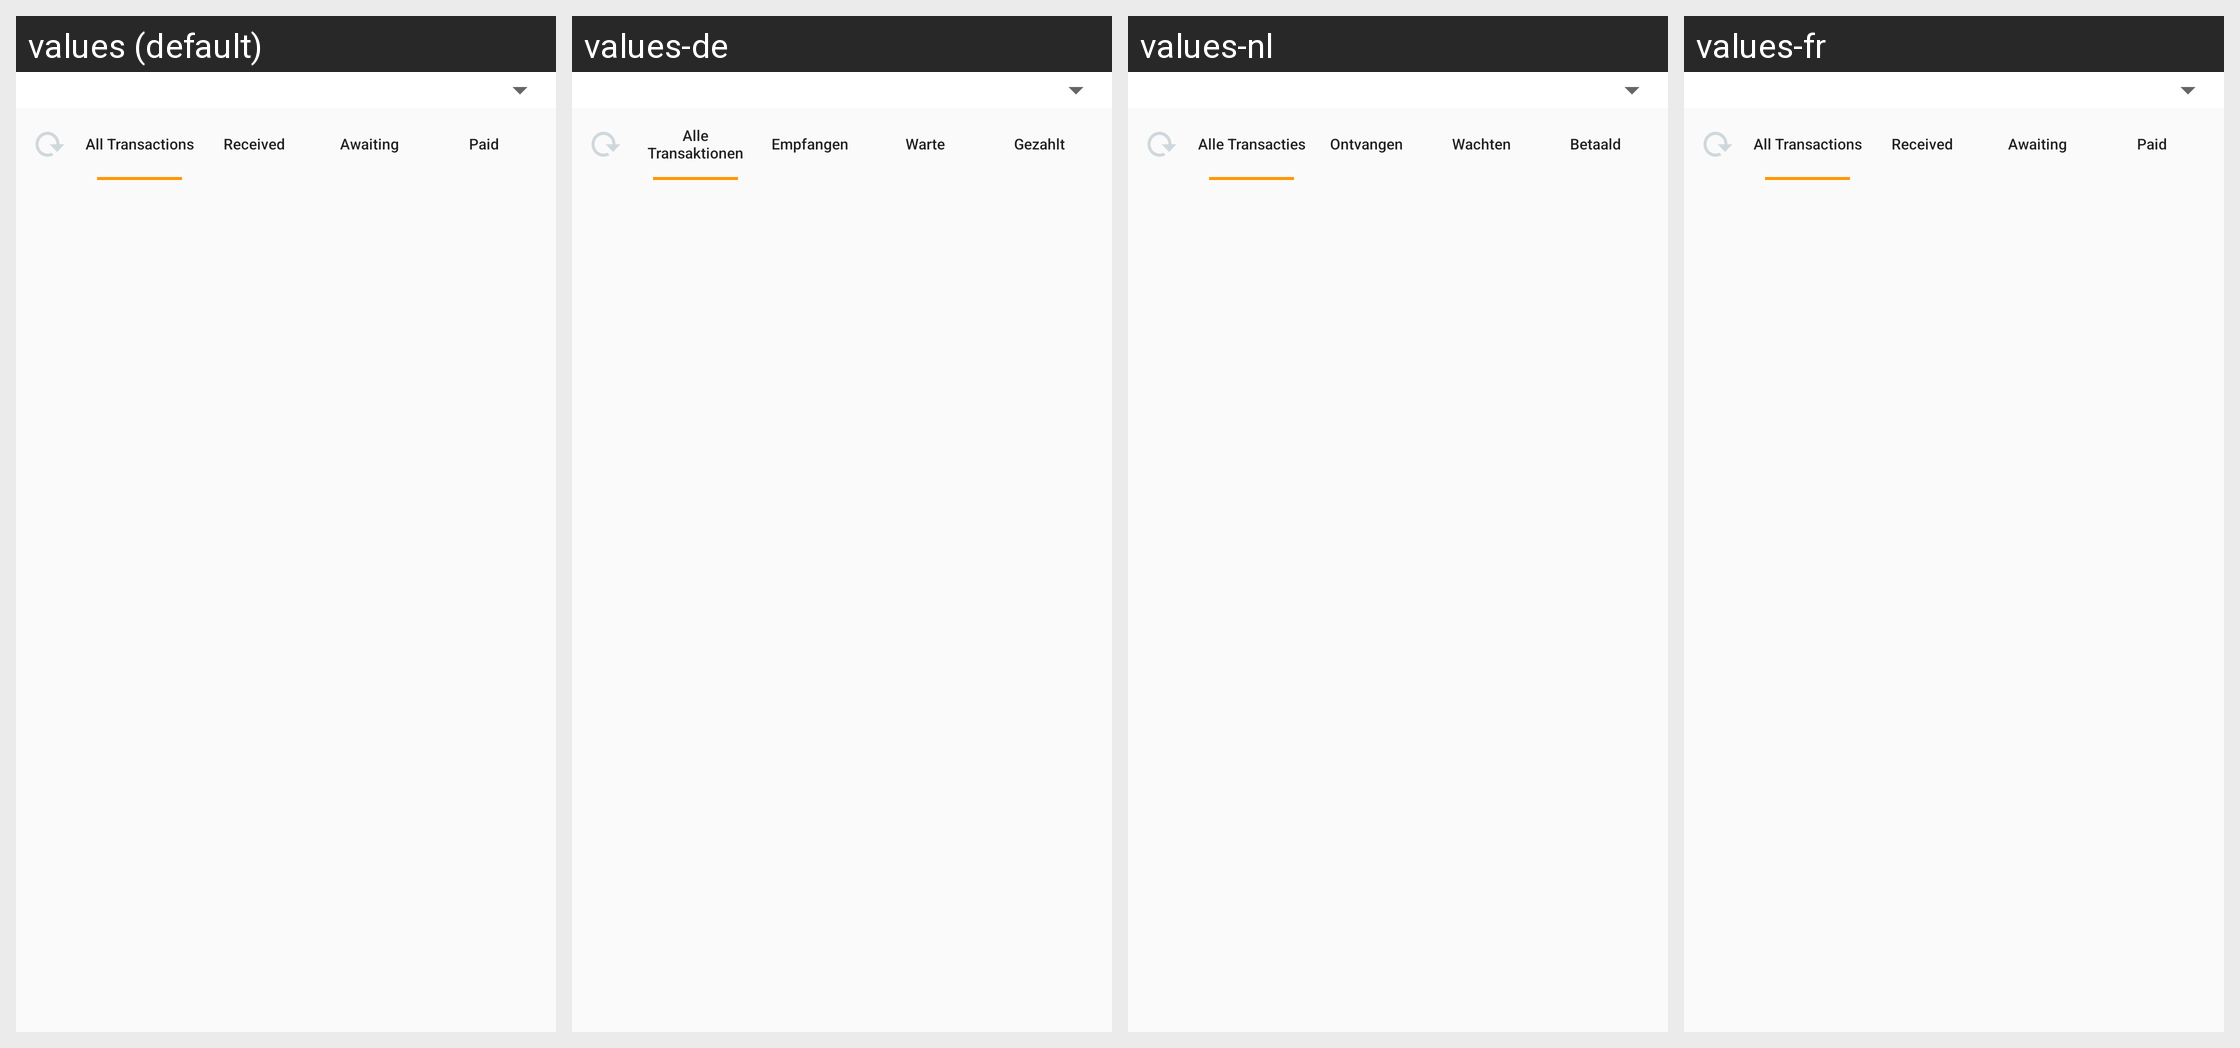

The Android screen above is rendered under several locales of the same app. Produce the string resources it draws, with the default and per-locale values.
Android screen res/layout/fragment_transaction.xml rendered under 4 locales, left to right: values (default), values-de, values-nl, values-fr. Device: Nexus 5 (rendered at 1080×1920; each locale shown at half size, 540×960, under a caption strip naming it); theme AppTheme.
Other locales in the repository, not shown: values-el, values-es, values-pt, values-ru, values-vi.
Strings drawn on this screen, with the default value and each locale's value (text and hints the layout hard-codes, and strings that could not be matched under every locale, appear in the picture but are not listed):

btn_all_transactions
  values: All Transactions
  values-de: Alle Transaktionen
  values-nl: Alle Transacties
  values-fr: All Transactions

btn_received
  values: Received
  values-de: Empfangen
  values-nl: Ontvangen
  values-fr: Received

btn_awaiting
  values: Awaiting
  values-de: Warte
  values-nl: Wachten
  values-fr: Awaiting

btn_paid
  values: Paid
  values-de: Gezahlt
  values-nl: Betaald
  values-fr: Paid

label_received
  values: Received
  values-de: Empfangen
  values-nl: Ontvangen
  values-fr: Received
